Labelled photos from "images", an image-classification folder in vishal-dev999/not-decided-yet. The possible labels are: lithium portable battery, heavy insulated copper, high grade motherboard, non recyclable, low grade power supply.

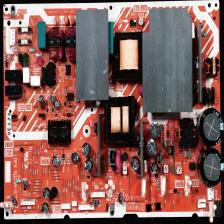
Label: low grade power supply

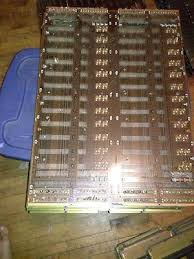
Label: high grade motherboard

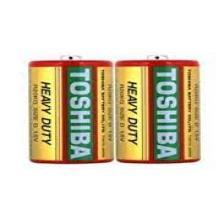
Label: non recyclable

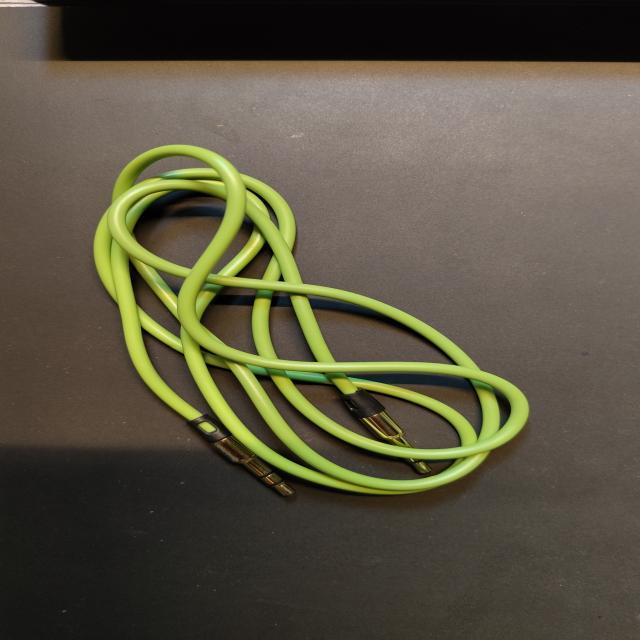
Label: heavy insulated copper

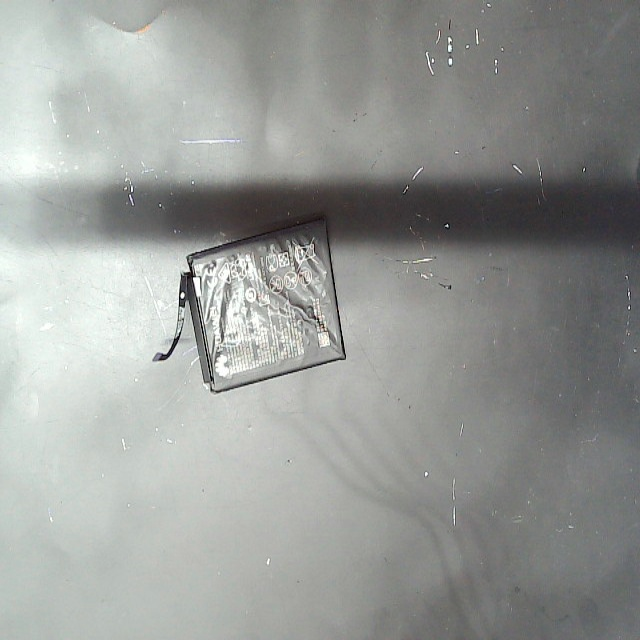
Label: lithium portable battery

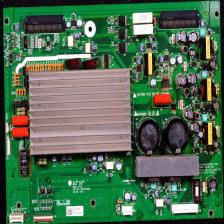
Label: low grade power supply
